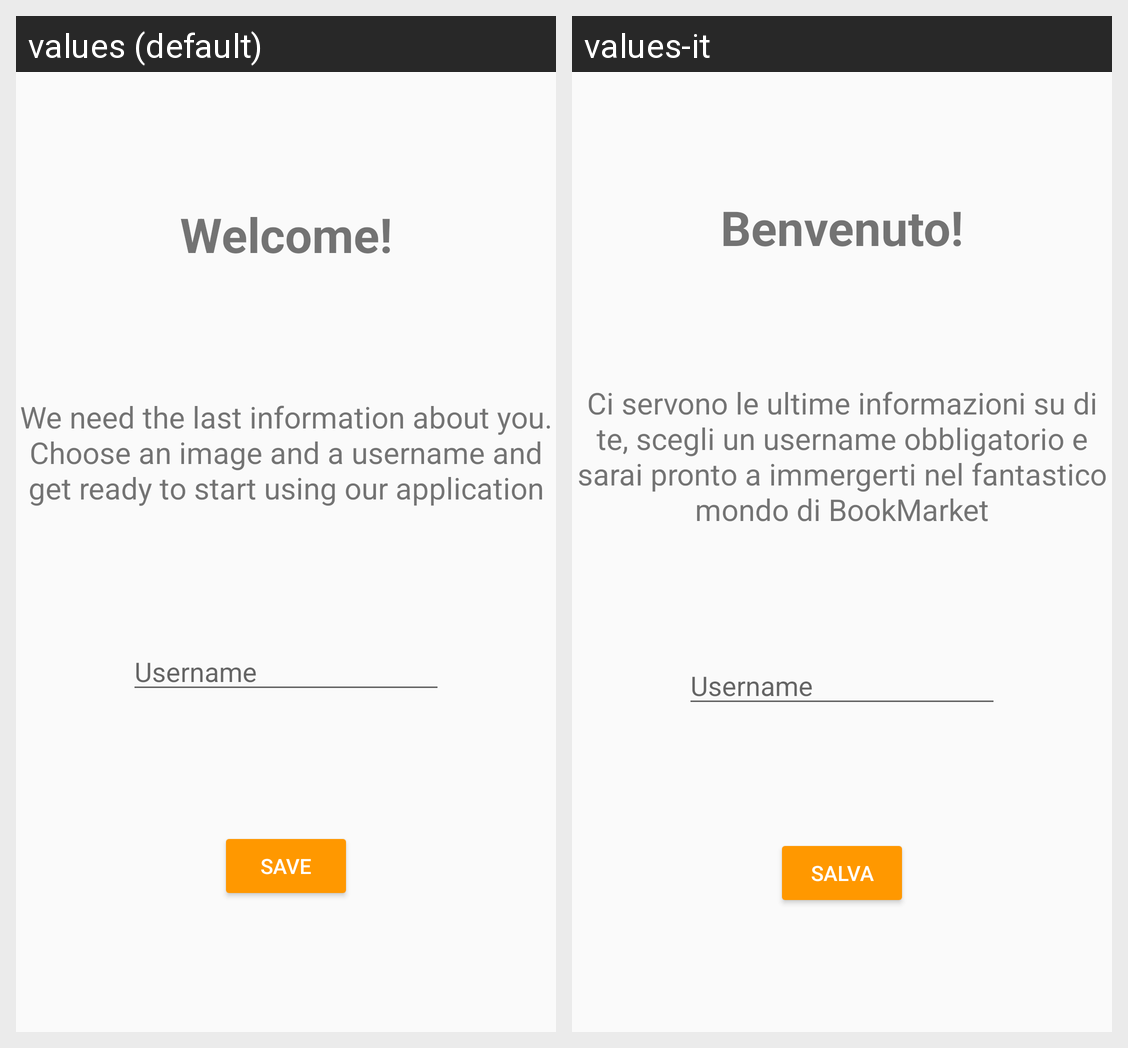

For this localized Android screen grid, give each drawn string resource with its value in every locale shown.
Android screen res/layout/activity_main.xml rendered under 2 locales, left to right: values (default), values-it. Device: Nexus 5 (rendered at 1080×1920; each locale shown at half size, 540×960, under a caption strip naming it); theme AppTheme.
Strings drawn on this screen, with the default value and each locale's value (text and hints the layout hard-codes, and strings that could not be matched under every locale, appear in the picture but are not listed):

welcome
  values: Welcome!
  values-it: Benvenuto!

complete_profile
  values: We need the last information about you. Choose an image and a username and get ready to start using our application
  values-it: Ci servono le ultime informazioni su di te, scegli un username obbligatorio e sarai pronto a immergerti nel fantastico mondo di BookMarket

username
  values: Username
  values-it: Username  [not translated; the default value is used]

save
  values: Save
  values-it: Salva
